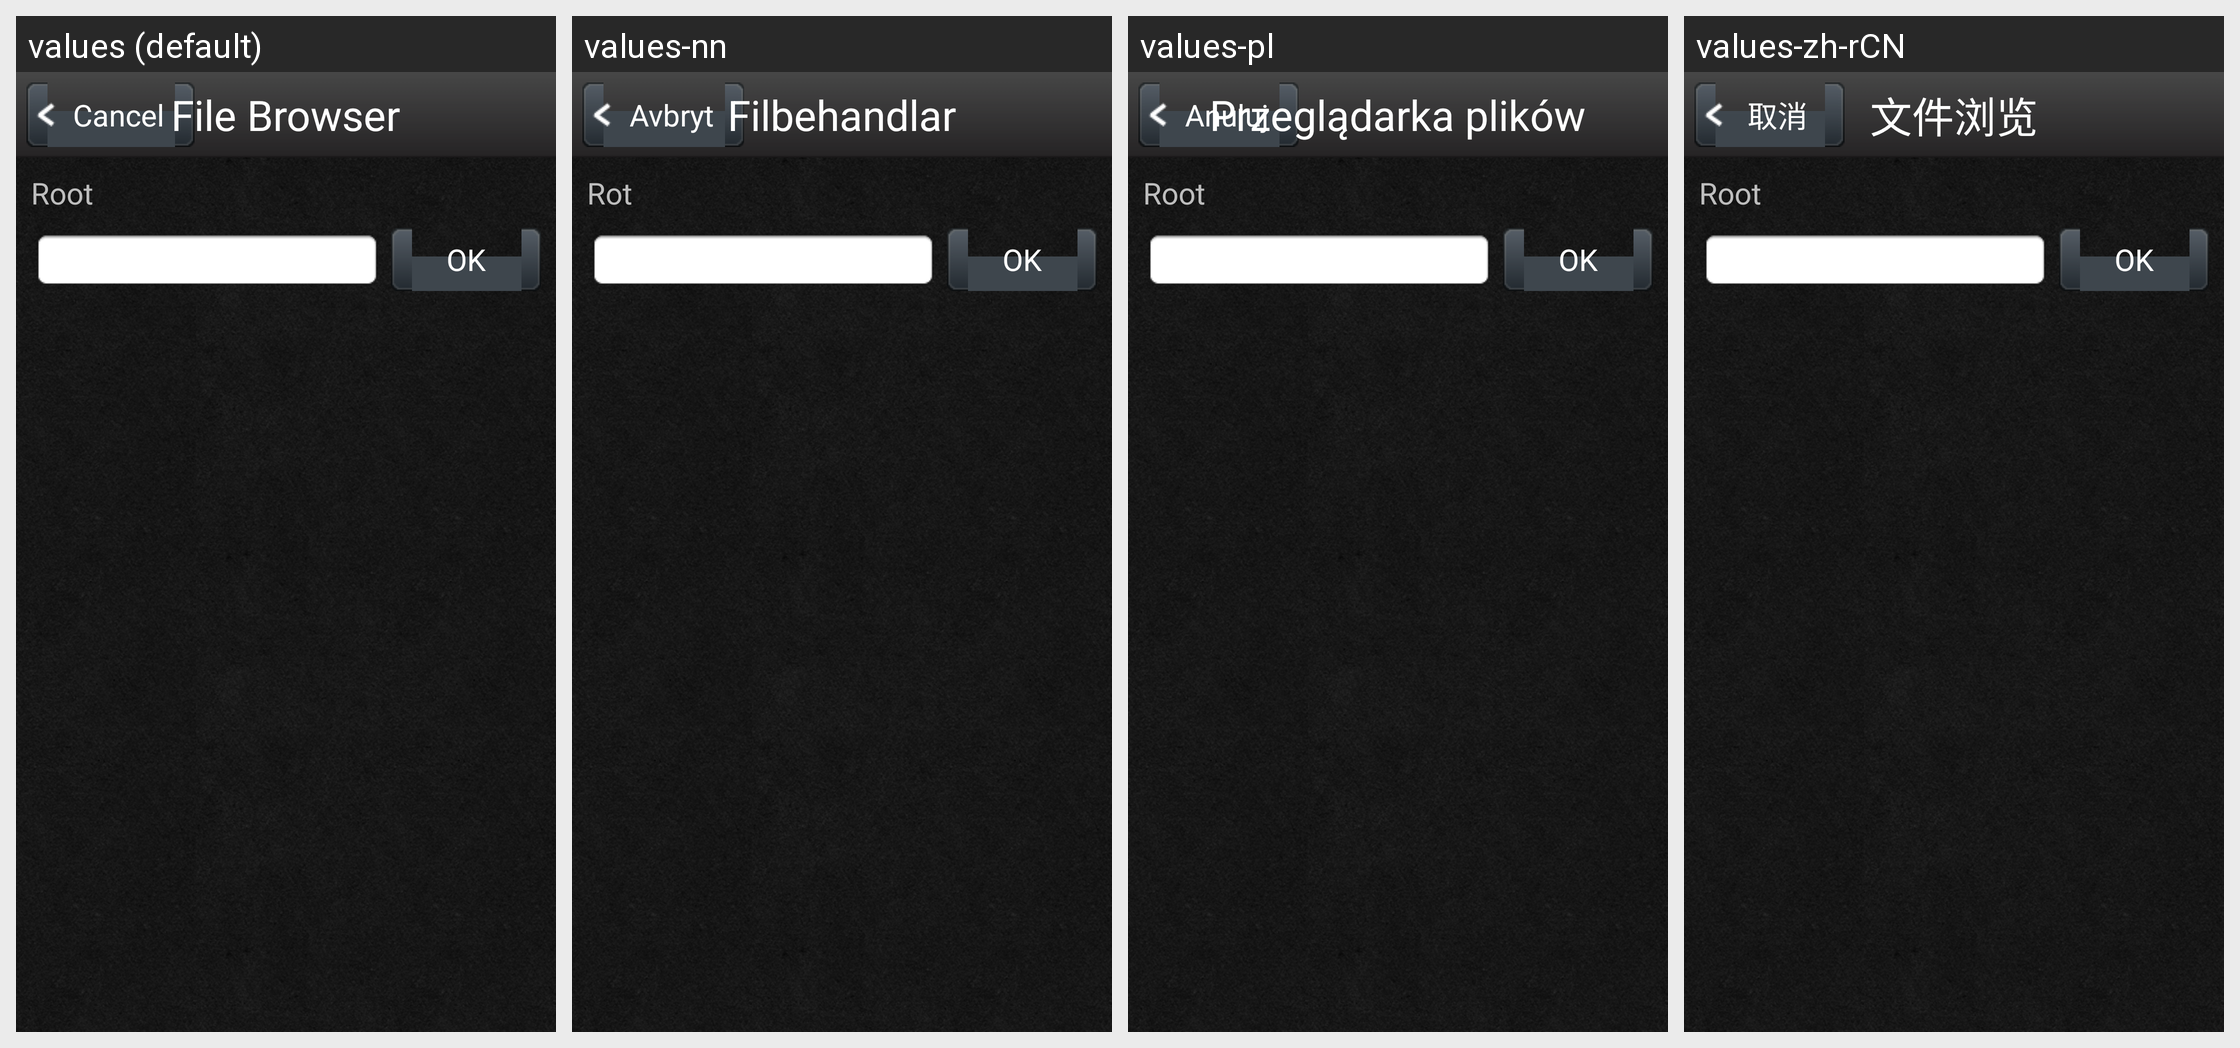

For this localized Android screen grid, give each drawn string resource with its value in every locale shown.
Android screen res/layout/file_list.xml rendered under 4 locales, left to right: values (default), values-nn, values-pl, values-zh-rCN. Device: Nexus 5 (rendered at 1080×1920; each locale shown at half size, 540×960, under a caption strip naming it); theme AppTheme.
Other locales in the repository, not shown: values-de, values-fr, values-it, values-ja, values-ru, values-sk, values-zh-rTW.
Strings drawn on this screen, with the default value and each locale's value (text and hints the layout hard-codes, and strings that could not be matched under every locale, appear in the picture but are not listed):

cancel
  values: Cancel
  values-nn: Avbryt
  values-pl: Anuluj
  values-zh-rCN: 取消

file_browser
  values: File Browser
  values-nn: Filbehandlar
  values-pl: Przeglądarka plików
  values-zh-rCN: 文件浏览

root
  values: Root
  values-nn: Rot
  values-pl: Root
  values-zh-rCN: Root
